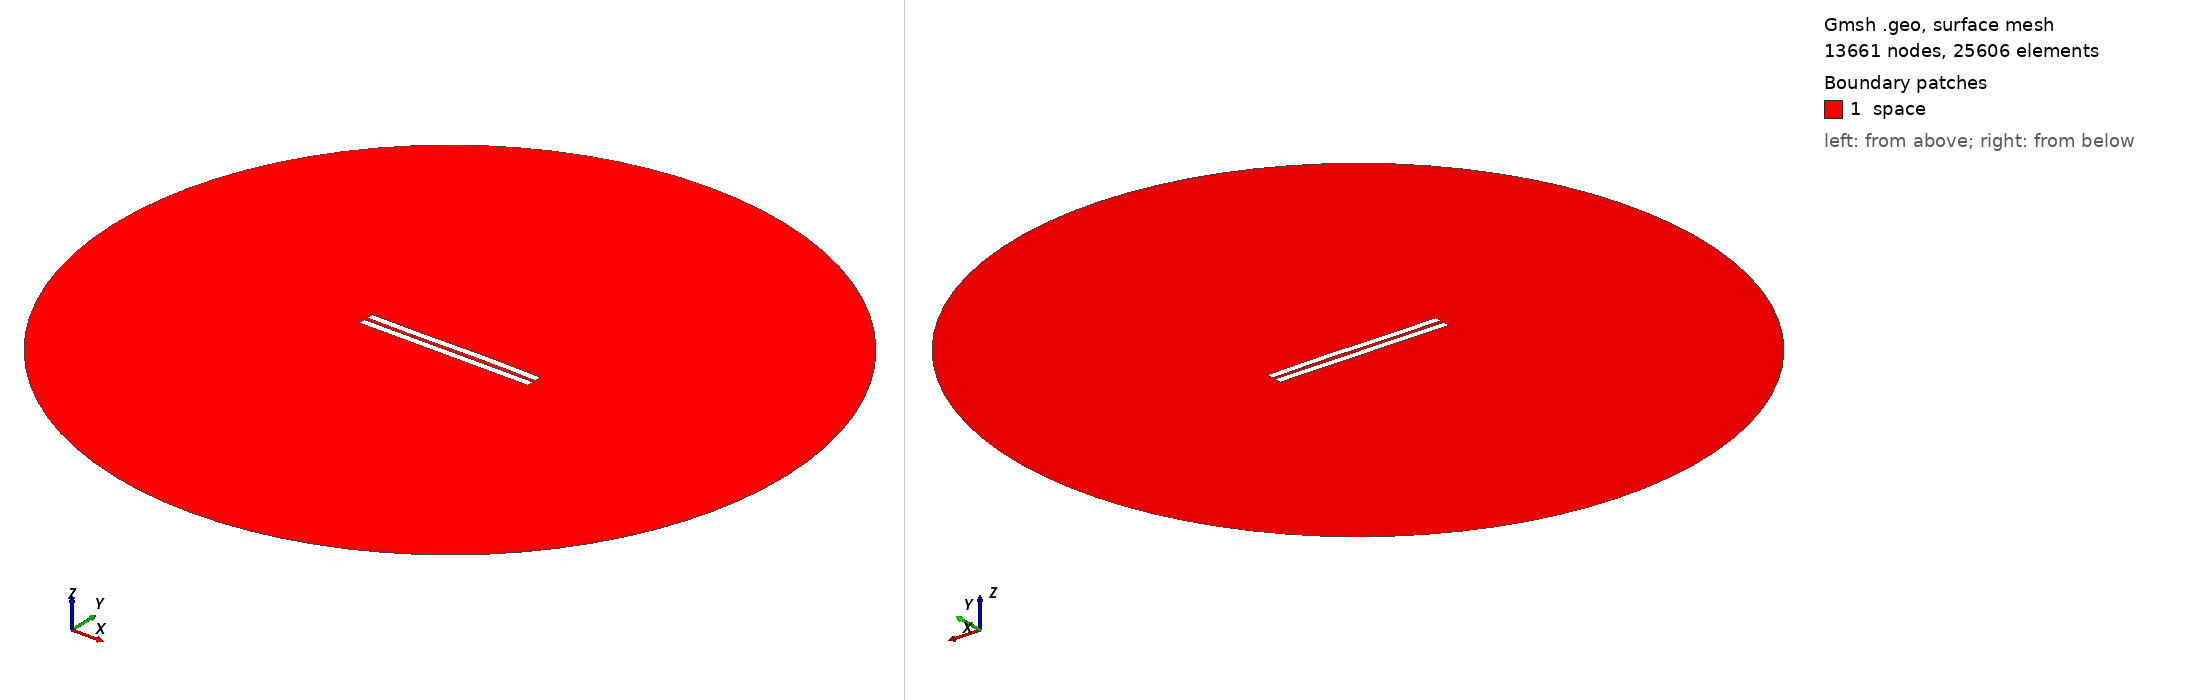

Gmsh geometry script, surface-meshed: 13661 nodes, 25606 surface elements. Boundary patches (legend numbers): 1 space. Left view from above one corner, right view from below the opposite corner. Legend entries are the model's physical surfaces. The drawing asked Gmsh for element sizes between 1% and 20% of the model's largest extent; the script's own settings can give other sizes.

=== 2203.geo (drawn) ===
//---------------------------------------
// Geometry kernel
//---------------------------------------

SetFactory("OpenCASCADE");



//---------------------------------------
// Parameters of the geometry
//---------------------------------------

// Overetch of the upper plate
overetch = 0.0;

// Distance between the plates
distance = 2.25;

// Discretization over the x axis (for the deformation)
nx = 50; 

// Length of the plate
L = 100 - overetch; 

// Number of modes
n = 4; 

// 1st mode coefficient
coeff(1) = 0.0;
beta(1) = 0.596864 * 3.1415926535 / L;

// 2nd mode coefficient
coeff(2) = 0.07499999999999998;
beta(2) = 1.49418 * 3.1415926535 / L;

// 3rd mode coefficient
coeff(3) = -0.15;
beta(3) = 2.50025 * 3.1415926535 / L;

// 4th mode coefficient
coeff(4) = 0.0;
beta(4) = 3.49999 * 3.1415926535 / L;



//---------------------------------------
// Upper plate (deformed rectangle)
//---------------------------------------

// Coordiantes of the upper plate
xmin = -50;
xmax = 50 - overetch;

// Height of the upper plate
yheight = 4 - 2 * overetch;

// Indexes of the points
UpperID[] = {};
LowerID[] = {};
LeftID[] = {};
RightID[] = {};

// Point index
p = 1;

// Horizontal edges
For i In {1:nx}
    x = xmin + (i-1)*(xmax - xmin)/(nx-1);

    y_bottom = distance / 2 + overetch;
    For j In {1:n}
        C = (Cosh(beta(j)*L) + Cos(beta(j)*L)) / (Sinh(beta(j)*L) + Sin(beta(j)*L));
        y_bottom  = y_bottom + coeff(j) * (Cosh(beta(j)*(x+50)) - Cos(beta(j)*(x+50)) - C * (Sinh(beta(j)*(x+50)) - Sin(beta(j)*(x+50))));
    EndFor

    y_top = y_bottom + yheight;

    Point(p) = {x, y_top, 0, 1.0};
    UpperID[i] = p;
    p = p + 1;

    Point(p) = {x, y_bottom, 0, 1.0};
    LowerID[i] = p;
    p = p + 1;
EndFor

// Create point lists
UpperPts[] = {}; LowerPts[] = {};
For i In {1:nx}
  UpperPts[] += {UpperID[i]};
  LowerPts[] += {LowerID[i]};
EndFor

// Build splines
Spline(1) = {UpperPts[]};
Spline(2) = {LowerPts[]};
Line(3) = {LowerPts[nx-1], UpperPts[nx-1]};
Line(4) = {LowerPts[0], UpperPts[0]};

// Build the plane surface
Curve Loop(1) = {2, 3, -1, -4};
Plane Surface(1) = {1};



//---------------------------------------
// Lower plate (rectangle)
//---------------------------------------

// Vertices
Point(1001) = {-50, -1, 0, 1.0};
Point(1002) = { 50, -1, 0, 1.0};
Point(1003) = { 50,  -5, 0, 1.0};
Point(1004) = {-50,  -5, 0, 1.0};

// Edges
Line(5) = {1001, 1002};
Line(6) = {1002, 1003};
Line(7) = {1003, 1004};
Line(8) = {1004, 1001};

// Plane surface
Line Loop(2) = {5, 6, 7, 8};
Plane Surface(2) = {2}; 



//---------------------------------------
// Outer (fictious) boundary
//---------------------------------------

// Points
Point(1005) = {0, 0, 0};       // Center
Point(1006) = {200, 0, 0};     // Start point
Point(1007) = {0, 200, 0};     // 90 degrees
Point(1008) = {-200, 0, 0};    // 180 degrees
Point(1009) = {0, -200, 0};    // 270 degrees

// Circle arcs (each needs start, center, end)
Circle(9) = {1006, 1005, 1007};
Circle(10) = {1007, 1005, 1008};
Circle(11) = {1008, 1005, 1009};
Circle(12) = {1009, 1005, 1006};

// Plane surface for the entire domain
Curve Loop(3) = {9, 10, 11, 12};
Surface(3) = {3};

// Subtract the plates from the whole domain to obtain the actual domain where we want to solve the equations
BooleanDifference{ Surface{3}; Delete; }{ Surface{1}; Surface{2}; Delete; }




//---------------------------------------
// Transfinite Lines/Curves
//---------------------------------------

// Set the number of points on the boundaries
r = 7;

// Plates
Transfinite Curve {1, 2} = 50*r Using Progression 1;
Transfinite Curve {3, 4} = 2*r Using Progression 1;
Transfinite Line {5, 7} = 50*r Using Progression 1;
Transfinite Line {6, 8} = 2*r Using Progression 1;

// Outer boundary
Transfinite Line {9, 10, 11, 12} = 20 Using Progression 1;



//---------------------------------------
// Physical groups
//---------------------------------------                

// Physical curves (boundaries)
Physical Line("force_segment", 10) = {2};
Physical Line("upper_plate", 11) = {1, 3, 4};
Physical Line("lower_plate", 12) = {5, 6, 7, 8};
Physical Line("boundary", 20) = {9, 10, 11, 12};

// Physical Surfaces
Physical Surface("space", 30) = {3};



//---------------------------------------
// 6. Generate the Mesh
//---------------------------------------

// 2D mesh generation
Mesh 2;
